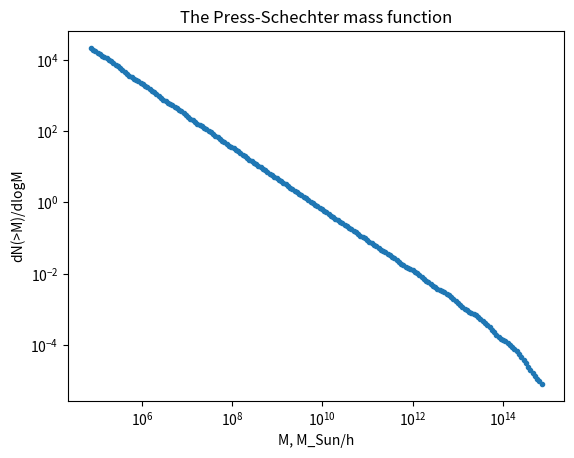

Write the Python code that produced this figure.
# -*- coding: utf-8 -*-
"""
Created on Fri Sep 30 17:16:18 2016

[redacted]
"""
from __future__ import division #so that 3/2 = 1.5, but not 1 as in Python2.* 
import numpy as np
import matplotlib.pyplot as plt
from numpy import pi as pi
import scipy.integrate as integrate

A = 4.375e6
Omega = 0.27
h = 0.73
M_S = 1.98e30
Mpc = 3.0856776e22
#rho = 0.3*9.31e-27*Mpc**3/h**2
rho = 1.88e-26*Mpc**3 #in h**2 units 
sgm_s=1.686
#k_0 = Omega*h**3/(3.086e22)
k_0 = Omega*h**2
g = 4*pi*rho/3

def Rad (M):
    return (M/g)**(1/3)     
    
def P(x):
    k = np.exp(x)
    return A*k*(T(k))**2
            
def T(x):
    q = x/(Omega*h**2)
    return np.log(1+2.34*q)*(2.34*q)**(-1)*(1+3.89*q+(16.1*q)**2+(5.64*q)**3+(6.71*q)**4)**(-1/4)

def W(x,R):
    k = np.exp(x)
    return (3*np.sin(k*R)-3*k*R*np.cos(k*R))/(k*R)**3
    #return 1/(R)**4/k**3    

def al(t, M):
    return np.exp(t)*g**(-1/3)*M**(1/3)
    
def br(t, M):
    a = al(t, M)
    return 3*np.sin(a) - 3*a*np.cos(a)
    
def sgm2(M):
    R = Rad (M)
    #return ( integrate.quad(lambda x, a: x**2*P(x)*(W(x,a))**2/(2*pi**2) , 0 , 1e3, args=(R,))[0] )
    #return ( integrate.quad(lambda t: np.exp(3*t)*P(t)*(W(t,R))**2/(2*pi**2), np.log(1e-3*h/Mpc), np.log(1e1*h/Mpc))[0] )    
    return ( integrate.quad(lambda t: np.exp(3*t)*P(t)*(W(t,R))**2/(2*pi**2), np.log(1e-2), np.log(1e5))[0] )  

def der_sgm2(M):         
    return ( integrate.quad(lambda t: np.exp(3*t)*P(t)*2*br(t,M)*(br(t,M)-al(t,M)**2*np.sin(al(t,M)))/(al(t,M)**6*M*2*pi**2), np.log(1e-2), np.log(1e5))[0] )

def dersgm(M):
    return der_sgm2(M)/(2*np.sqrt(sgm2(M)))

def n(M):
    return np.sqrt(2/pi)*rho*dersgm(M)*sgm_s*np.exp(-sgm_s**2/(2*sgm2(M)))/(M*sgm2(M))
    
M_0 = M_S*1e5
M_F = M_S*1e15
M = np.logspace(np.log10(M_0), np.log10(M_F), num = 200)
simga2 = [sgm2(M[i])/h**2 for i in range (len(M))]
dN_dM = [n(M[i]) for i in range (len(M))]
dN_dlogM = [dN_dM[i]*M[i] for i in range (len(M))]

fig2 = plt.figure(2)

mode = 'MFunc'
log = 1
if mode=='MFunc':
    plt.title('The Press-Schechter mass function')
    plt.xlabel('M, M_Sun/h')
    plt.ylabel('dN(>M)/dlogM')
if log == 1:    
    plt.xscale('log')
    plt.yscale('log')
M_x = M*h/M_S
plt.plot (M_x, dN_dlogM, '.')

plt.show()

# save plotted arrays
np.save('M_theory', M_x)
np.save('dN_dlogM_theory', dN_dlogM)
